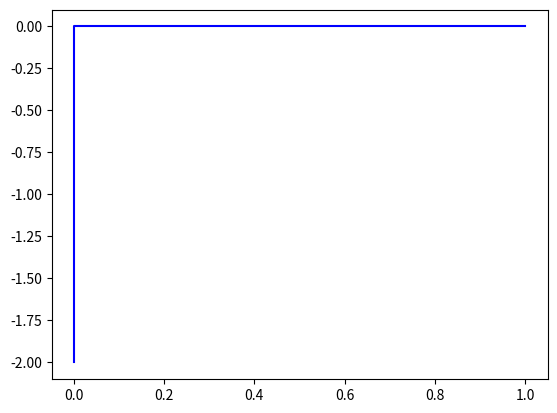

Write the Python code that produced this figure. (Note: this script raises an exception after producing the figure.)
import matplotlib.pyplot as plt
import numpy as np
from scipy.spatial import ConvexHull
from scipy.interpolate import interp1d

def distance2set(x, y, a, b):
    min_dist = 1e10
    for xi, yi in zip(x, y):
        if (xi-a) ** 2+ (yi-b) ** 2 < min_dist:
            min_dist = (xi-a) ** 2+ (yi-b) ** 2
    return min_dist

def interpolate(x, y, prec=1e-3):
    p = zip(x, y)
    #print type(p), len(p), len(p[0])
    p = np.array(p)
    new_p = [p[0]]
    for pi in p[1:]:
        last_pi = new_p[-1]
        num_inter = int(np.linalg.norm(pi - last_pi, 2) / prec) + 1
        for n in range(num_inter):
            ratio = (n + 1.0) / (num_inter + 1.0)
            next_pi = last_pi * (1.0-ratio) + pi * ratio
            new_p.append(next_pi)
        new_p.append(pi)
    new_p =  np.array(new_p)
    return new_p[:, 0], new_p[:, 1]

def fat(x0, y0):
    eps = 2.5e-2
    points = []
    x, y = interpolate(x0, y0, 3e-3)
    for xi, yi in zip(x, y):
        for t in np.linspace(0, np.pi*2.0, 200):
            points.append([xi + eps*np.cos(t), yi + eps * np.sin(t)])
        
    #xs = np.linspace(min(x)-eps, max(x) + eps, 1000)
    #ys = np.linspace(min(y)-eps, max(y) + eps, 1000)
    #points = []
    #for xi in xs:
    #    for yi in ys:
    #        if distance2set(x, y, xi, yi) < eps:
    #            points.append([xi, yi])
    points = np.array(points)
    #plt.scatter(points[:, 0], points[:, 1], s=0.01, facecolors='r', edgecolors='none')
    #hull = ConvexHull(points)
    #poly = []
    #for simplex in hull.simplices:
    #    poly.append([points[simplex, 0], points[simplex, 1]])
        #print simplex
        #plt.plot(points[simplex, 0], points[simplex, 1], 'k-')
    #poly = np.array(poly)
    #print poly.shape
    return points

eps = 1e-3
y1 = np.concatenate((np.linspace(-2.0, -eps, 100), np.linspace(-eps, -eps, 100)))
x1 = np.concatenate((np.linspace(eps, eps, 100), np.linspace(eps, 1.0, 100)))
plt.plot(x1, y1, 'b-')
points1 = fat(x1, y1)

y2 = np.concatenate((np.linspace(eps, eps, 100), np.linspace(eps, 1.5, 100)))
x2 = np.concatenate((np.linspace(-2.0, eps, 100), np.linspace(eps, eps, 100)))
plt.plot(x2, y2, 'g-', label='Road')
points2 = fat(x2, y2)
#points12 = np.concatenate((points1, points2), axis=0)
plt.scatter(points1[:, 0], points1[:, 1], s=0.01, facecolors='b',
        edgecolors='none', label='Error Region')
plt.scatter(points2[:, 0], points2[:, 1], s=0.01, facecolors='g',
        edgecolors='none', label='Error Region2')

with open('bezier.out', 'r') as fin:
    lines = fin.readlines()
    x3 = []
    y3 = []
    for line in lines:
        xi, yi = [float(token) for token in line.strip().split(' ')]
        x3.append(xi)
        y3.append(yi)
    x3 = np.array(x3)
    y3 = np.array(y3)
    x3 = x3 - x3[0]
    ratio = 2.0/(np.max(x3) - np.min(x3))
    x3 = x3 * ratio
    y3 = y3 - y3[0]
    ratio = 2.0/(np.max(y3) - np.min(y3))
    y3 = y3 * ratio
    y3 = y3 - y3[-1]
    
    points3 = fat(x3, y3)
    plt.scatter(points3[:, 0], points3[:, 1], s=0.01, facecolors='r',
            edgecolors='none', label='Error Region')
    plt.plot(x3, y3, 'r-', label='Road')

with open('traces.txt', 'w') as fout:
    for i in range(len(x1)):
        if i != 0:
            fout.write(' ')
        fout.write('%f %f' % (x1[i], y1[i]))
    fout.write('\n')
    for i in range(len(x2)):
        if i != 0:
            fout.write(' ')
        fout.write('%f %f' % (x2[i], y2[i]))
    fout.write('\n')
    for i in range(len(x3)):
        if i != 0:
            fout.write(' ')
        fout.write('%f %f' % (x3[i], y3[i]))
    fout.write('\n')

#plt.scatter([0, 0, x3[-1]], [0, y3[0], 0], label='Intersections',
#        facecolors='none',
#        edgecolors='k', marker='o', s=80)
#
#plt.scatter([0, 0.6544], [0.3385, 0.0], label='Fake Intersections', facecolors='none',
#        edgecolors='g', marker='v', s=80)

lgd = plt.legend(loc='lower left', fontsize=18)
lgd.legendHandles[2]._sizes = [50]
lgd.legendHandles[3]._sizes = [50]
plt.axis('equal')
plt.axis('off')
plt.show()
